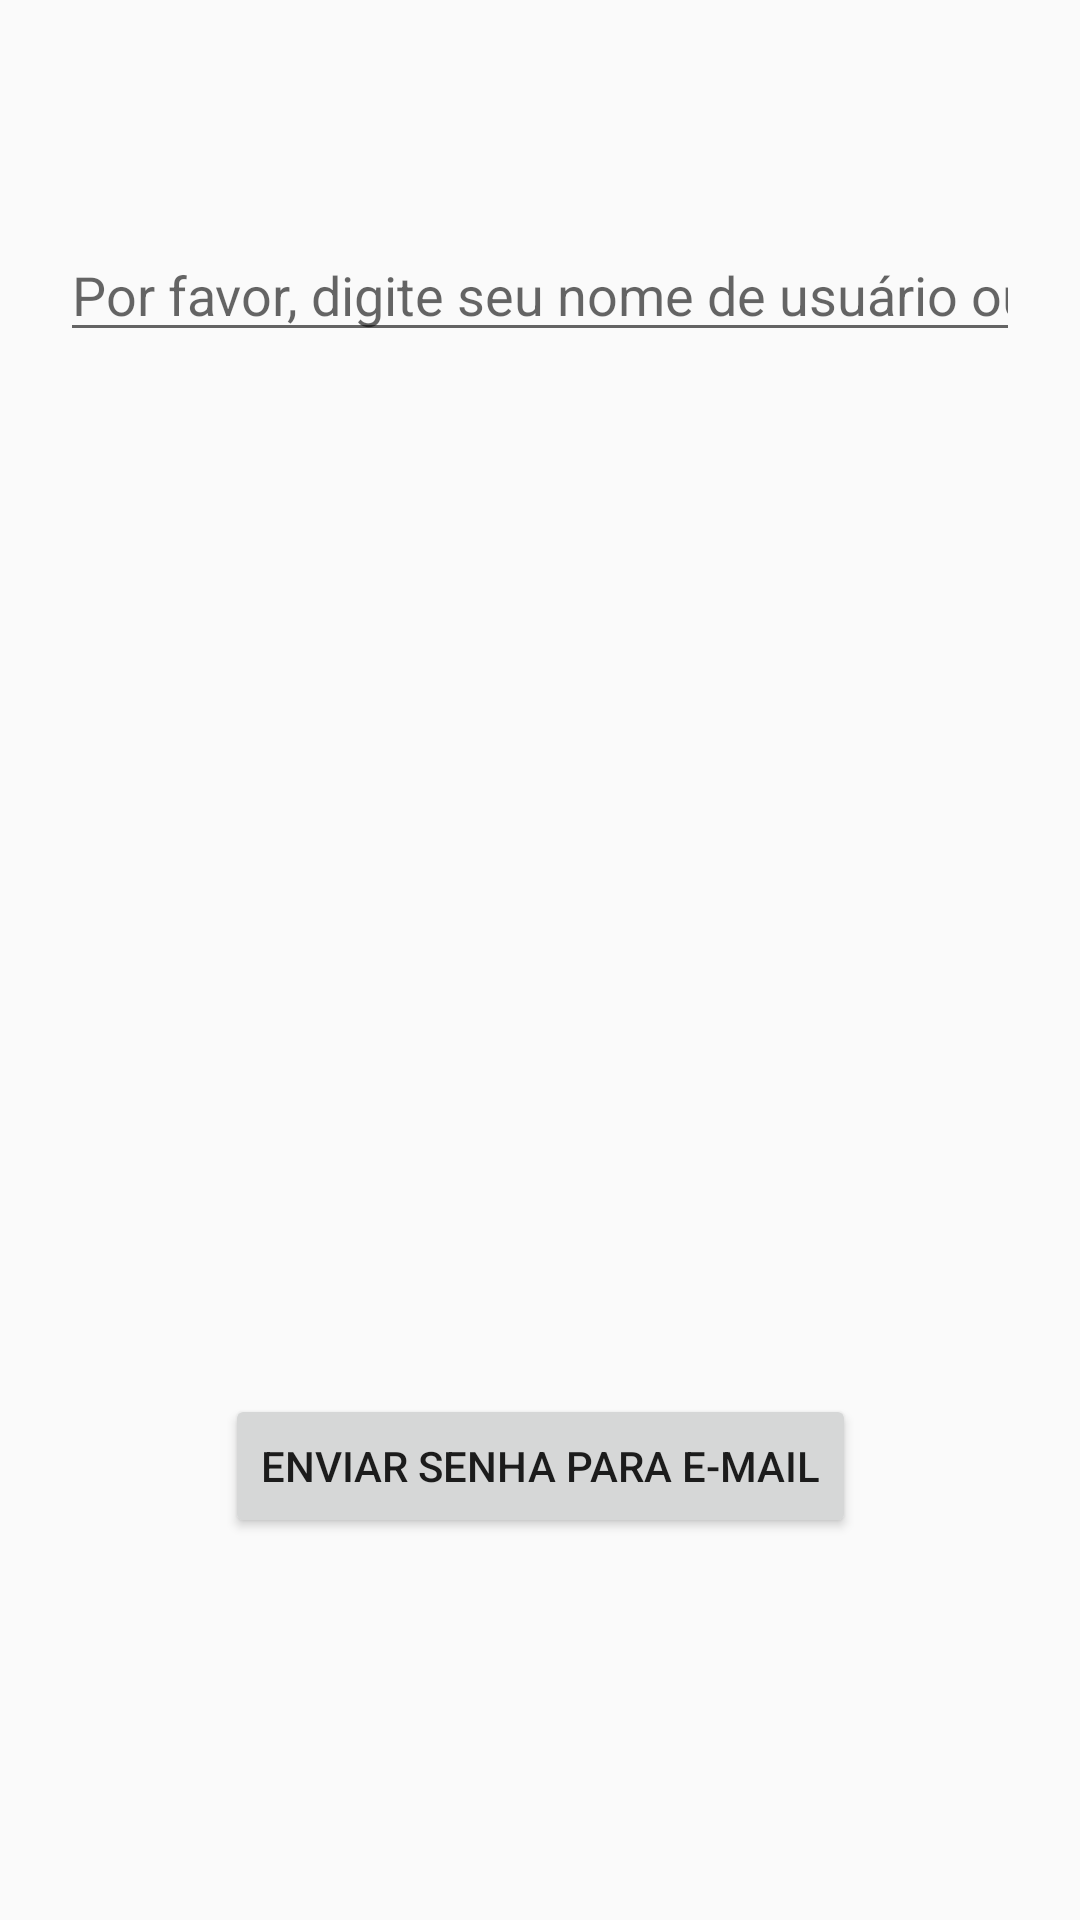

Reconstruct the res/layout file that produces this screen, plus the resources it refers to.
<!-- AndroidManifest.xml: application theme AppTheme -->
<!-- res/layout/activity_esqueceu_senha.xml -->
<?xml version="1.0" encoding="utf-8"?>
<androidx.constraintlayout.widget.ConstraintLayout xmlns:android="http://schemas.android.com/apk/res/android"
    xmlns:app="http://schemas.android.com/apk/res-auto"
    xmlns:tools="http://schemas.android.com/tools"
    android:layout_width="match_parent"
    android:layout_height="match_parent"
    tools:context=".ui.EsqueceuSenhaActivity">

    <ImageView
        android:id="@+id/imageView"
        android:layout_width="wrap_content"
        android:layout_height="wrap_content"
        android:layout_marginTop="32dp"
        app:layout_constraintEnd_toEndOf="parent"
        app:layout_constraintStart_toStartOf="parent"
        app:layout_constraintTop_toTopOf="parent"
        app:srcCompat="@drawable/forgot" />

    <Button
        android:id="@+id/esqueceuBtn"
        android:layout_width="wrap_content"
        android:layout_height="wrap_content"
        android:text="Enviar senha para e-mail"
        app:layout_constraintBottom_toBottomOf="parent"
        app:layout_constraintEnd_toEndOf="parent"
        app:layout_constraintStart_toStartOf="parent"
        app:layout_constraintTop_toBottomOf="@+id/editTextEmailEndereco"
        app:layout_constraintVertical_bias="0.732" />

    <EditText
        android:id="@+id/editTextEmailEndereco"
        android:layout_width="0dp"
        android:layout_height="wrap_content"
        android:layout_marginHorizontal="20dp"
        android:layout_marginTop="44dp"
        android:ems="10"
        android:inputType="textEmailAddress"
        app:layout_constraintEnd_toEndOf="parent"
        app:layout_constraintStart_toStartOf="parent"
        app:layout_constraintTop_toBottomOf="@+id/imageView"
        android:hint="Por favor, digite seu nome de usuário ou e-mail"/>

    <ProgressBar
        android:id="@+id/progressBar"
        style="?android:attr/progressBarStyle"
        android:layout_width="wrap_content"
        android:layout_height="wrap_content"
        app:layout_constraintBottom_toTopOf="@+id/esqueceuBtn"
        app:layout_constraintEnd_toEndOf="parent"
        app:layout_constraintStart_toStartOf="parent"
        app:layout_constraintTop_toBottomOf="@+id/editTextEmailEndereco"
        app:layout_constraintVertical_bias="0.802"
        android:visibility="gone"/>

</androidx.constraintlayout.widget.ConstraintLayout>
<!-- resources referenced by this layout -->
<resources>
  <style name="AppTheme" parent="BaseTheme">
      </style>
  <style name="BaseTheme" parent="Theme.AppCompat.Light.NoActionBar">
          <item name="colorPrimary">@color/colorPrimary</item>
          <item name="colorPrimaryDark">@color/colorPrimaryDark</item>
          <item name="colorAccent">@color/colorAccent</item>
      </style>
  <color name="colorPrimary">#2A3c58</color>
  <color name="colorPrimaryDark">#192943</color>
  <color name="colorAccent">#00BCD4</color>
</resources>
